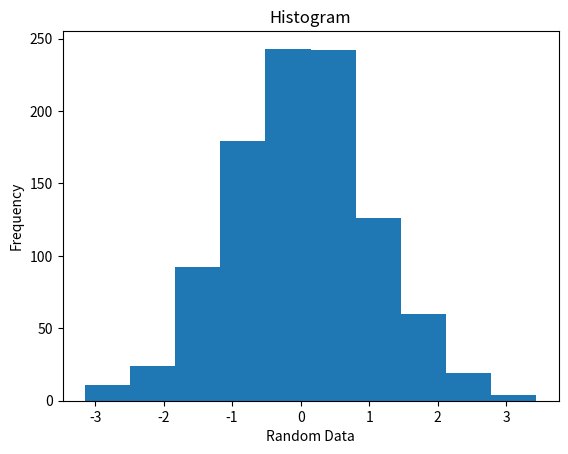

Write Python code to recreate this figure.
import matplotlib.pyplot as plt
import numpy as np

x = np.random.randn(1000)

plt.title("Histogram")
plt.xlabel("Random Data")
plt.ylabel("Frequency")
plt.hist(x,10)
plt.show()